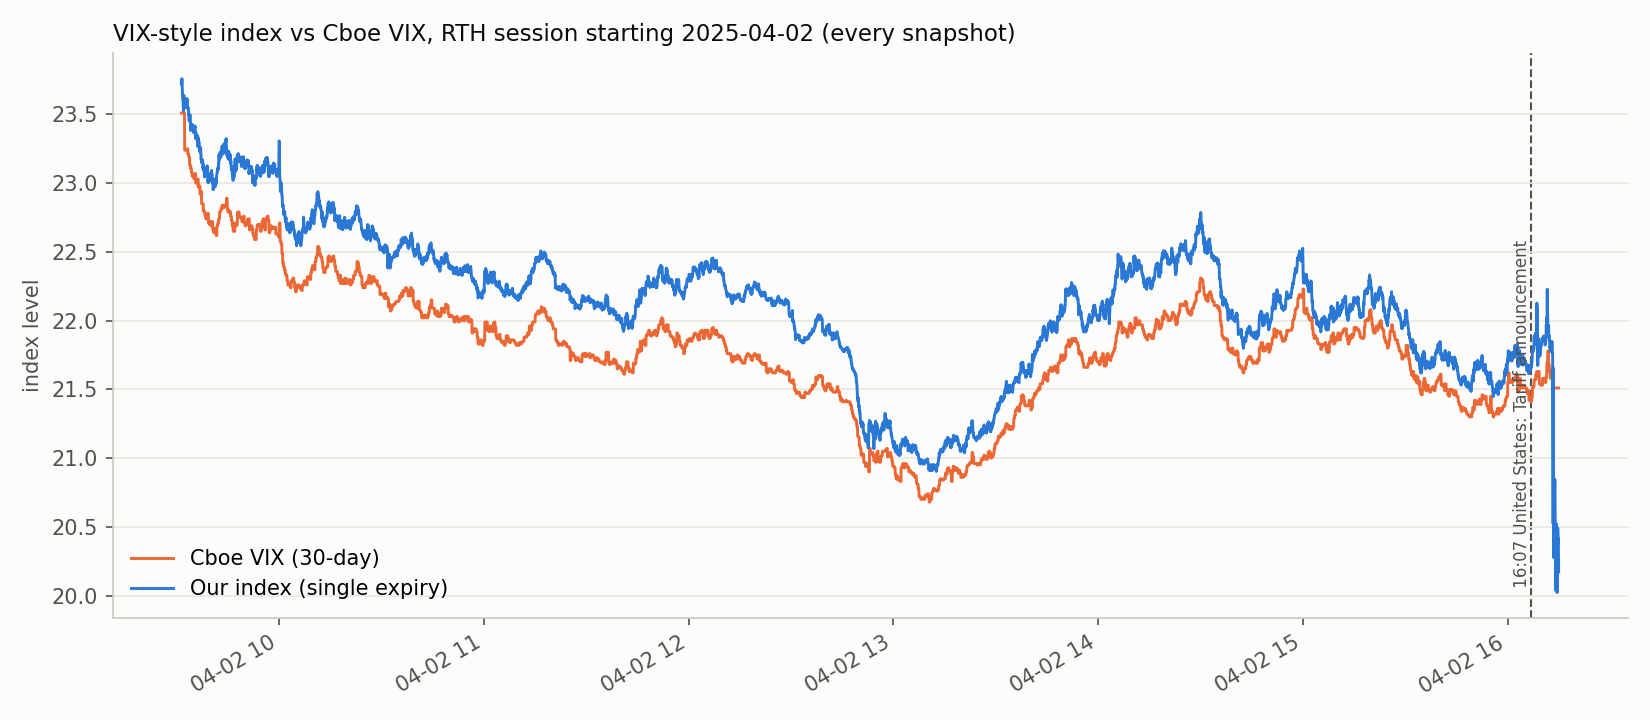

The table this chart was drawn from, first rows:
time, our_index, real_vix, forward, T
2025-04-02 09:31:21.159704, 23.72, 23.51, 5583, 0.04109
2025-04-02 09:31:24.166444, 23.72, 23.51, 5583, 0.04109
2025-04-02 09:31:27.207323, 23.72, 23.51, 5582, 0.04109
2025-04-02 09:31:30.211228, 23.76, 23.51, 5581, 0.04109
2025-04-02 09:31:33.261054, 23.73, 23.51, 5583, 0.04109
2025-04-02 09:31:36.295420, 23.71, 23.51, 5584, 0.04109
2025-04-02 09:31:39.346942, 23.64, 23.51, 5586, 0.04109
2025-04-02 09:31:42.394575, 23.63, 23.51, 5586, 0.04109
2025-04-02 09:31:45.397372, 23.61, 23.51, 5587, 0.04109
2025-04-02 09:31:48.443082, 23.61, 23.51, 5587, 0.04109
2025-04-02 09:31:51.478445, 23.57, 23.51, 5588, 0.04109
2025-04-02 09:31:54.513830, 23.55, 23.51, 5589, 0.04109
2025-04-02 09:31:57.554051, 23.53, 23.51, 5590, 0.04109
2025-04-02 09:32:00.601886, 23.55, 23.51, 5589, 0.04109
2025-04-02 09:32:03.647594, 23.64, 23.51, 5588, 0.04109
2025-04-02 09:32:06.688142, 23.61, 23.51, 5589, 0.04109
2025-04-02 09:32:09.732610, 23.57, 23.51, 5590, 0.04109
2025-04-02 09:32:12.779143, 23.57, 23.51, 5591, 0.04109
2025-04-02 09:32:15.829039, 23.55, 23.51, 5592, 0.04109
2025-04-02 09:32:18.874440, 23.57, 23.24, 5592, 0.04109
2025-04-02 09:32:21.920848, 23.56, 23.24, 5592, 0.04109
2025-04-02 09:32:24.968261, 23.55, 23.24, 5592, 0.04109
2025-04-02 09:32:28.007965, 23.57, 23.24, 5592, 0.04109
2025-04-02 09:32:31.048750, 23.58, 23.24, 5592, 0.04109
2025-04-02 09:32:34.049323, 23.56, 23.24, 5592, 0.04109
2025-04-02 09:32:37.093616, 23.56, 23.24, 5592, 0.04109
2025-04-02 09:32:40.095946, 23.59, 23.24, 5591, 0.04109
2025-04-02 09:32:43.145162, 23.57, 23.24, 5591, 0.04109
2025-04-02 09:32:46.186454, 23.57, 23.24, 5592, 0.04109
2025-04-02 09:32:49.225584, 23.59, 23.24, 5591, 0.04109
2025-04-02 09:32:52.270155, 23.58, 23.24, 5591, 0.04109
2025-04-02 09:32:55.272858, 23.62, 23.24, 5590, 0.04109
2025-04-02 09:32:58.322192, 23.61, 23.24, 5591, 0.04109
2025-04-02 09:33:01.370476, 23.59, 23.25, 5592, 0.04109
2025-04-02 09:33:04.406961, 23.61, 23.25, 5591, 0.04109
2025-04-02 09:33:07.456694, 23.56, 23.25, 5592, 0.04109
2025-04-02 09:33:10.497113, 23.54, 23.25, 5594, 0.04109
2025-04-02 09:33:13.544095, 23.55, 23.25, 5593, 0.04109
2025-04-02 09:33:16.589728, 23.55, 23.21, 5593, 0.04109
2025-04-02 09:33:19.633633, 23.55, 23.21, 5594, 0.04109
2025-04-02 09:33:22.681926, 23.54, 23.21, 5594, 0.04109
2025-04-02 09:33:25.684675, 23.54, 23.21, 5594, 0.04109
2025-04-02 09:33:28.728074, 23.5, 23.21, 5595, 0.04109
2025-04-02 09:33:31.761186, 23.5, 23.19, 5596, 0.04109
2025-04-02 09:33:34.807132, 23.47, 23.19, 5597, 0.04109
2025-04-02 09:33:37.856377, 23.45, 23.19, 5598, 0.04109
2025-04-02 09:33:40.902060, 23.48, 23.19, 5597, 0.04109
2025-04-02 09:33:43.940657, 23.47, 23.19, 5597, 0.04109
2025-04-02 09:33:46.983331, 23.48, 23.13, 5597, 0.04109
2025-04-02 09:33:50.032922, 23.5, 23.13, 5596, 0.04109
2025-04-02 09:33:53.078151, 23.49, 23.13, 5596, 0.04109
2025-04-02 09:33:56.113650, 23.48, 23.13, 5597, 0.04109
2025-04-02 09:33:59.114114, 23.46, 23.13, 5598, 0.04109
2025-04-02 09:34:02.155094, 23.38, 23.11, 5600, 0.04109
2025-04-02 09:34:05.195803, 23.4, 23.11, 5600, 0.04109
2025-04-02 09:34:08.241540, 23.41, 23.11, 5599, 0.04109
2025-04-02 09:34:11.279300, 23.4, 23.11, 5600, 0.04109
2025-04-02 09:34:14.312388, 23.43, 23.11, 5599, 0.04109
2025-04-02 09:34:17.351879, 23.43, 23.08, 5598, 0.04109
2025-04-02 09:34:20.396136, 23.42, 23.08, 5599, 0.04109
... 7,914 more rows
